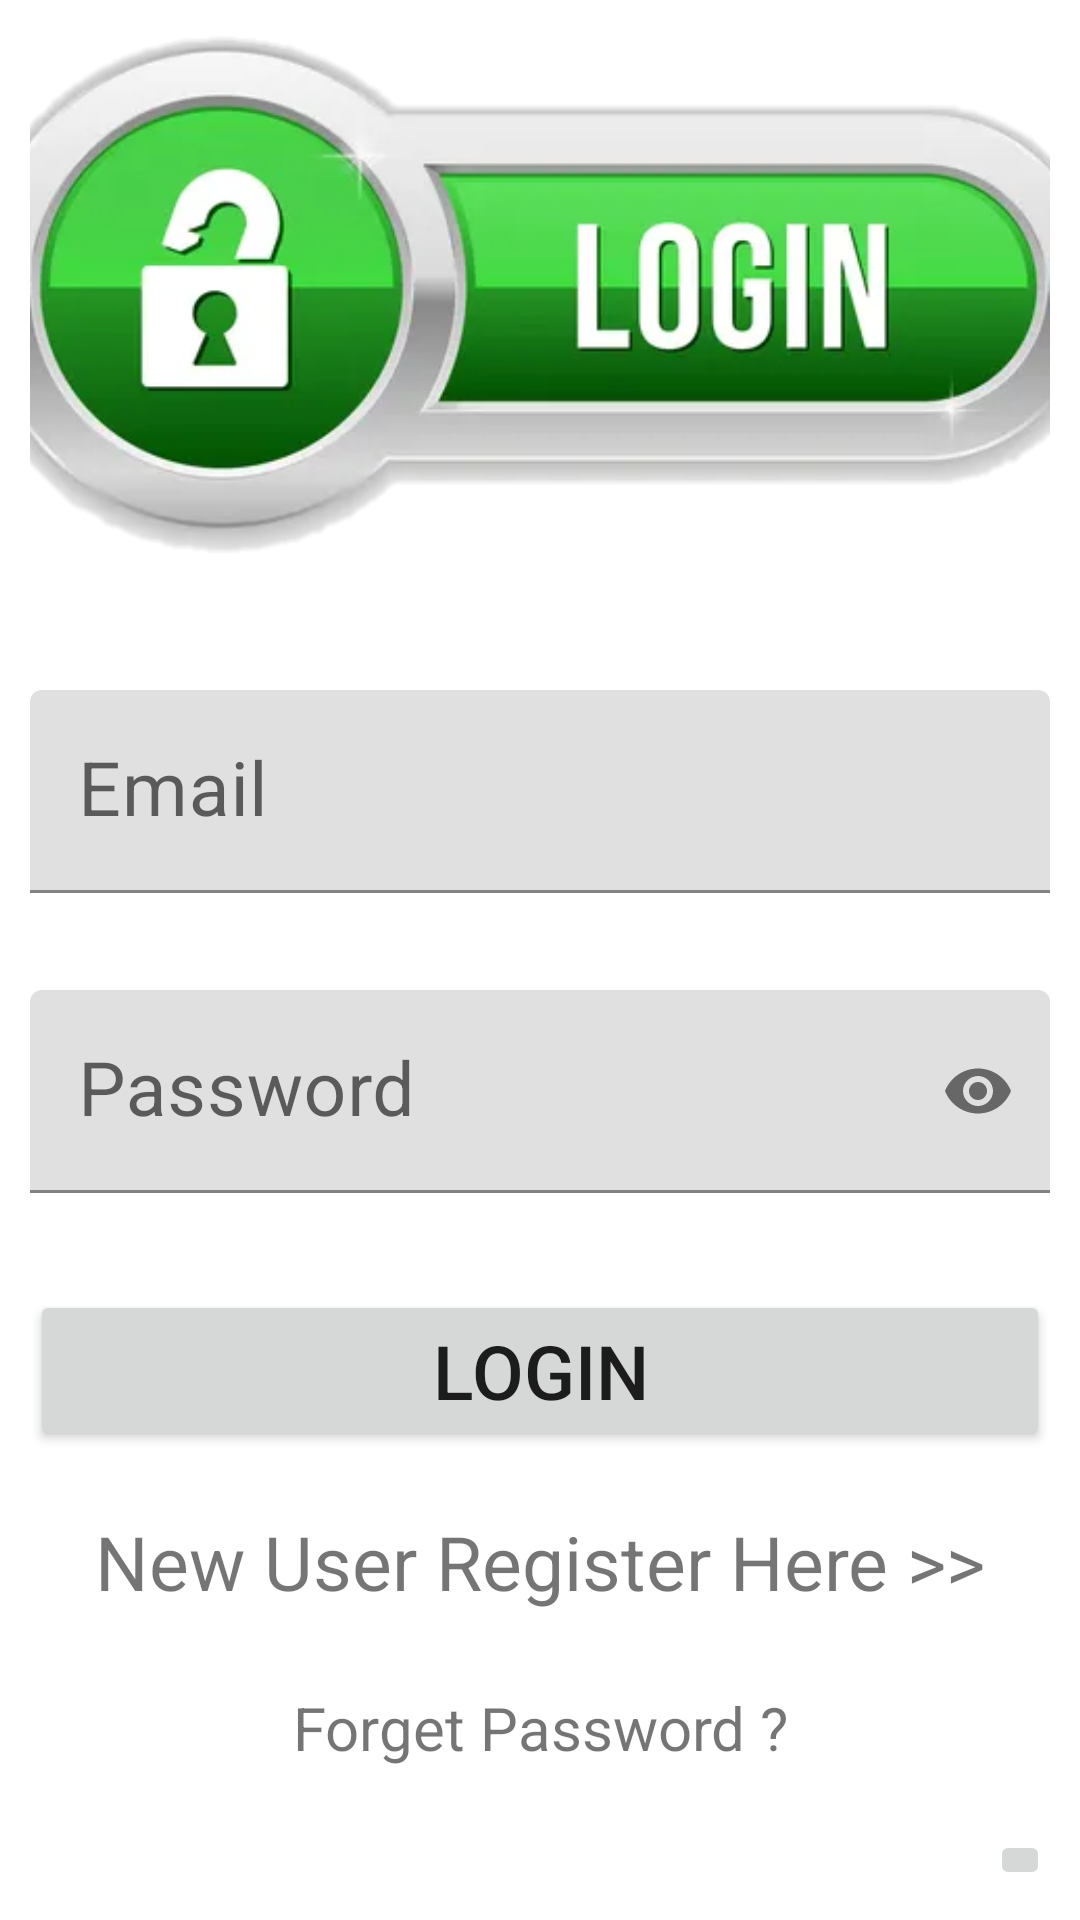

Write the Android layout XML for this screen, with the resource values it uses.
<!-- AndroidManifest.xml: application theme Theme.Major -->
<!-- res/layout/activity_hospital_login.xml -->
<?xml version="1.0" encoding="utf-8"?>
<RelativeLayout xmlns:android="http://schemas.android.com/apk/res/android"
    xmlns:app="http://schemas.android.com/apk/res-auto"
    xmlns:tools="http://schemas.android.com/tools"
    android:layout_width="match_parent"
    android:layout_height="match_parent"
    android:background="@drawable/login"
    android:padding="10dp"
    tools:context=".Hospital_Login_Activity">

    <ImageView
        android:id="@+id/loginimg"
        android:layout_width="match_parent"
        android:layout_height="180dp"
        android:src="@drawable/log"
        android:scaleType="centerCrop"/>

    <com.google.android.material.textfield.TextInputLayout
        android:layout_width="match_parent"
        android:layout_height="wrap_content"
        >

        <EditText
            android:id="@+id/emaillogin"
            android:layout_width="match_parent"
            android:layout_height="wrap_content"
            android:hint="Email"
            android:inputType="textEmailAddress"
            android:textColor="@color/black"
            android:layout_marginTop="220dp"
            android:layout_below="@+id/loginimg"
            android:textSize="25dp"/>

    </com.google.android.material.textfield.TextInputLayout>

    <com.google.android.material.textfield.TextInputLayout
        android:layout_width="match_parent"
        android:layout_height="wrap_content"
        app:passwordToggleEnabled="true">

        <EditText
            android:id="@+id/passwordlogin"
            android:layout_width="match_parent"
            android:layout_height="wrap_content"
            android:hint="Password"
            android:inputType="textPassword"
            android:textColor="@color/black"
            android:layout_marginTop="320dp"
            android:layout_below="@+id/emaillogin"
            android:textSize="25dp"/>

    </com.google.android.material.textfield.TextInputLayout>
    <Button
        android:id="@+id/btnLogin"
        android:layout_width="match_parent"
        android:layout_height="wrap_content"
        android:text="LOGIN"
        android:textSize="25sp"
        android:textAllCaps="false"

        android:layout_marginTop="420dp"/>

    <TextView
        android:id="@+id/btnNewReg"
        android:layout_width="match_parent"
        android:layout_height="wrap_content"
        android:textSize="25dp"
        android:gravity="center"
        android:layout_marginTop="20dp"
        android:layout_below="@+id/btnLogin"
        android:text="New User Register Here >>"/>

    <TextView
        android:id="@+id/btnforget"
        android:layout_width="match_parent"
        android:layout_height="wrap_content"
        android:textSize="20dp"
        android:gravity="center"
        android:layout_marginTop="25dp"
        android:layout_below="@+id/btnNewReg"
        android:text="Forget Password ?"/>

    <ImageButton
        android:id="@+id/imageButton"
        android:layout_width="wrap_content"
        android:layout_height="wrap_content"
        app:srcCompat="@drawable/home_page_2"
        android:gravity="left"
        android:layout_marginTop="600dp"
        android:layout_marginLeft="320dp"

        />


</RelativeLayout>
<!-- resources referenced by this layout -->
<resources>
  <!-- drawable log: png bitmap (drawable-v24, 84041 bytes) -->
  <style name="Theme.Major" parent="Theme.MaterialComponents.DayNight.DarkActionBar">
          
          <item name="colorPrimary">@color/purple_500</item>
          <item name="colorPrimaryVariant">@color/purple_700</item>
          <item name="colorOnPrimary">@color/white</item>
          
          <item name="colorSecondary">@color/teal_200</item>
          <item name="colorSecondaryVariant">@color/teal_700</item>
          <item name="colorOnSecondary">@color/black</item>
          
          <item name="android:statusBarColor" tools:targetApi="l">?attr/colorPrimaryVariant</item>
          
      </style>
  <!-- not gathered from this repository: default colours our renderer supplied (Android Studio template values) -->
  <color name="purple_500">#FF6200EE</color>
  <color name="purple_700">#FF3700B3</color>
  <color name="teal_200">#FF03DAC5</color>
  <color name="teal_700">#FF018786</color>
  <color name="black">#FF000000</color>
  <color name="white">#FFFFFFFF</color>
</resources>
